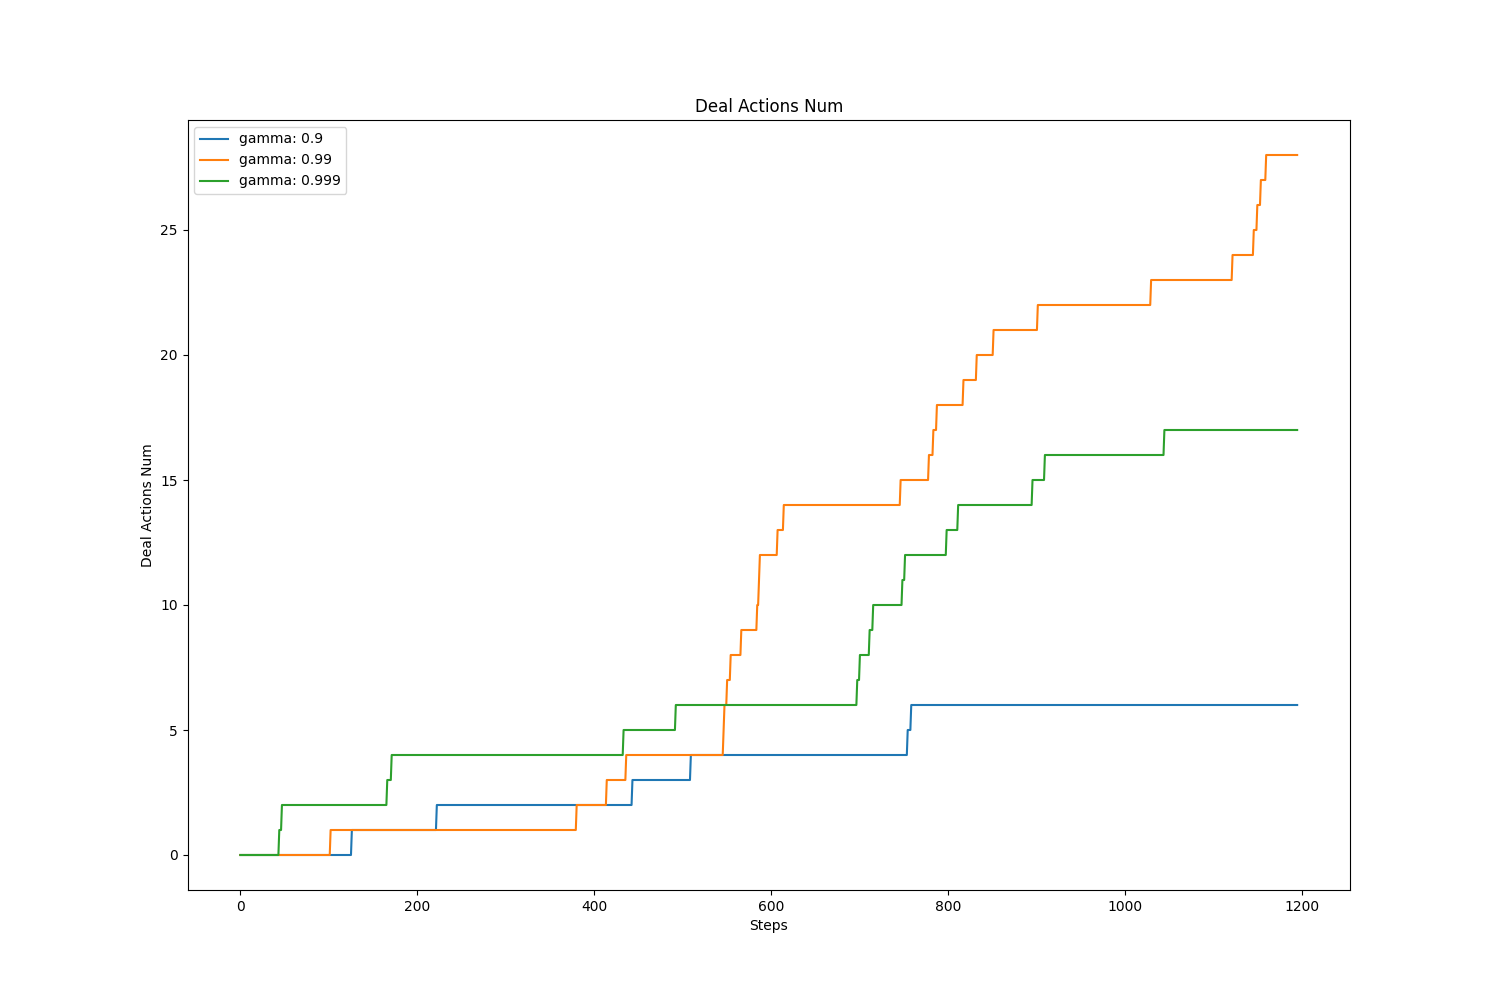

The table this chart was drawn from, first rows:
, value, avg, std
gamma: 0.9, 6.0, 3.647, 2.132
gamma: 0.99, 28.0, 10.99, 9.483
gamma: 0.999, 17.0, 8.521, 5.67
